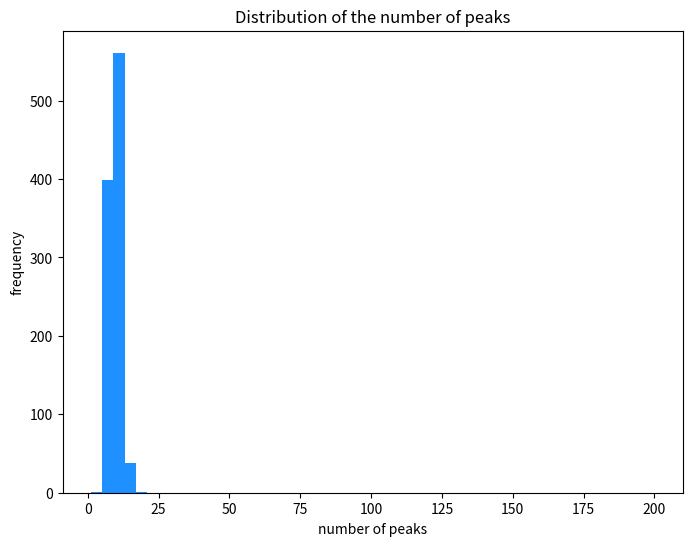

Generate this figure with matplotlib: (Note: this script raises an exception after producing the figure.)
# -*- coding: utf-8 -*-
'''
Created on Wed Jun 13 15:42:13 2018
Updated on Tue May 21 08:49:00 2019

[redacted]

The code has been tested on Python 2.7 and 3.6 and higher
'''

print('''
----------------------------------------------------
Running Module 1: NK landscape creation and analysis
----------------------------------------------------
''')

# COMMENTS

# =============================================================================
# This code generates NK landscapes for a specific interaction matrix (IM) and 
# number of interactions between the decision variables (K). It has been created
# for NK landscapes with N=6, but it can be adapted to for other values of N.
# You can choose the type of an interaction matrix by setting variable
# "which_imatrix" to:
#     1 - for a random interaction matrix (IM)
#     2 - for a modular (block-diagonal) IM
#     3 - for a nearly modular IM
#     4 - for a diagonal IM
#     5 - highly influential IM (Baumann & Siggelkow 2013)
#     6 - highly dependent IM (Baumann & Siggelkow 2013)
#     7 - Local IM (Rivkin and Siggelkow, 2007)
# 
# For the random IM the user can also set K from 0 to N-1 to tune the number of
# interactions.
# =============================================================================


# *** IMPORTED PACKAGES ***
import numpy as np
import itertools
import os # new
from time import time
import matplotlib.pyplot as plt
import random


start = time()  # starts the clock used to measure the execution speed

# *** MODEL INPUTS ****************************************************

# NK landscape parameters -----------------------------------------
N = 6  # number of detailed decisions per lower level landscape   |
i = 1000  # we will generate 1000 NK landscapes to begin with     |
# -----------------------------------------------------------------

# You can change the following variables:
which_imatrix = 1  # defines the type of an interaction matrix
                   # choose 1 for random, 2 for modular, 3 for nearly modular,
                   # 4 for diagonal, 5 for highly influential, and
                   # 6 for highly dependent, 7 local (see below)
K = 5  # only has an effect when you choose the random interaction matrix (1)
       # set to 2 for other interaction matrices


# *** GENERATING INTERACTION MATRICES ***************************************

def imatrix_rand():
    '''
    This function takes the number of N elements and K interdependencies
    and creates a random interaction matrix.
    '''
    Int_matrix_rand = np.zeros((N, N))
    for aa1 in np.arange(N):
        Indexes_1 = list(range(N))
        Indexes_1.remove(aa1)  # remove self
        np.random.shuffle(Indexes_1)
        Indexes_1.append(aa1)
        Chosen_ones = Indexes_1[-(K+1):]  # this takes the last K+1 indexes
        for aa2 in Chosen_ones:
            Int_matrix_rand[aa1, aa2] = 1  # we turn on the interactions with K other variables
    return(Int_matrix_rand)


#==============================================================================
# Below are the other three types of interaction matrices.
# You can edit those if you want to check other petterns of interactions.
#==============================================================================

if which_imatrix == 2:  # MODULAR
    K = 2  # set to the average value
    Int_matrix = \
        np.array([
                 [1, 1, 1, 0, 0, 0],
                 [1, 1, 1, 0, 0, 0],
                 [1, 1, 1, 0, 0, 0],
                 [0, 0, 0, 1, 1, 1],
                 [0, 0, 0, 1, 1, 1],
                 [0, 0, 0, 1, 1, 1]
                 ])

elif which_imatrix == 3:  # NEARLY MODULAR
    K = 2  # set to the average value
    Int_matrix = \
        np.array([
                 [1, 1, 1, 0, 0, 0],
                 [1, 1, 1, 0, 0, 0],
                 [1, 0, 1, 1, 0, 0],
                 [0, 0, 1, 1, 0, 1],
                 [0, 0, 0, 1, 1, 1],
                 [0, 0, 0, 1, 1, 1]
                 ])
elif which_imatrix == 4:  # DIAGONAL
    K = 2  # set to average value and updated code below to poke three random holes
    Int_matrix4 = \
        np.array([
                 [1, 0, 0, 0, 0, 0],
                 [1, 1, 0, 0, 0, 0],
                 [1, 1, 1, 0, 0, 0],
                 [1, 1, 1, 1, 0, 0],
                 [1, 1, 1, 1, 1, 0],
                 [1, 1, 1, 1, 1, 1]
                 ])
    
elif which_imatrix == 5:  # HIGHLY INFLUENTIAL Baumann & Siggelkow 2013
    K = 2  # set to the average value
    Int_matrix = \
        np.array([
                 [1, 1, 1, 0, 0, 0],
                 [1, 1, 1, 0, 0, 0],
                 [1, 1, 1, 0, 0, 0],
                 [1, 1, 0, 1, 0, 0],
                 [1, 1, 0, 0, 1, 0],
                 [1, 1, 0, 0, 0, 1]
                 ])

elif which_imatrix == 6:  # HIGHLY DEPENDENT Baumann & Siggelkow 2013
    K = 2  # set to the average value
    Int_matrix = \
        np.array([
                 [1, 1, 1, 1, 1, 1],
                 [1, 1, 1, 1, 1, 1],
                 [1, 1, 1, 0, 0, 0],
                 [0, 0, 0, 1, 0, 0],
                 [0, 0, 0, 0, 1, 0],
                 [0, 0, 0, 0, 0, 1]
                 ])
elif which_imatrix == 7:  # LOCAL Rivkin and Siggelkow, 2007
    K = 2  # set to the average value
    Int_matrix = \
        np.array([
                 [1, 1, 0, 0, 0, 1],
                 [1, 1, 1, 0, 0, 0],
                 [0, 1, 1, 1, 0, 0],
                 [0, 0, 1, 1, 1, 0],
                 [0, 0, 0, 1, 1, 1],
                 [1, 0, 0, 0, 1, 1]
                 ])

# *** NK GENERATING FUNCTIONS ***********************************************
def calc_fit(NK_land_, inter_m, Current_position, Power_key_):
    '''
    Takes the landscape and a given combination and returns a vector of fitness
    values for the vector of the N decision variables.
    '''
    Fit_vector = np.zeros(N)
    for ad1 in np.arange(N):
        Fit_vector[ad1] = NK_land_[np.sum(Current_position * inter_m[ad1]
                                          * Power_key_), ad1]
    return(Fit_vector)


def comb_and_values(NK_land_, Power_key_, inter_m):
    '''
    Calculates values for all combinations on the landscape. The resulting
    array contains:
    - the first columns indexed from 0 to N-1 are for each of the combinations
    - columns indexed from N to 2*N-1 are for the fit value (vector) of those combinations
    - the column indexed 2N is for the total fit (average of the entire vector)
    - column indexed 2N+1 is a dummy, with 1 indicating a local peak
    - the last column is a dummy, with 1 indicating the global peak
    '''
    Comb_and_value = np.zeros((2**N, N*2+3))  # to capture the results
    c1 = 0  # starting counter for location
    for c2 in itertools.product(range(2), repeat=N):
        # this takes time so be carefull with landscapes of bigger size
        Combination1 = np.array(c2)  # taking each combination
        fit_1 = calc_fit(NK_land_, inter_m, Combination1, Power_key_)
        Comb_and_value[c1, :N] = Combination1  # combination and values
        Comb_and_value[c1, N:2*N] = fit_1
        Comb_and_value[c1, 2*N] = np.mean(fit_1)
        c1 = c1 + 1
    for c3 in np.arange(2**N):  # now let's see if it is a local peak
        loc_p = 1  # first, assume it is
        for c4 in np.arange(N):  # check the local neighbourhood
            new_comb = Comb_and_value[c3, :N].copy().astype(int)
            new_comb[c4] = abs(new_comb[c4] - 1)
            if ((Comb_and_value[c3, 2*N] <
                 Comb_and_value[np.sum(new_comb*Power_key_), 2*N])):
                loc_p = 0  # if smaller than the neighbour, then it is not peak
        Comb_and_value[c3, 2*N+1] = loc_p
    max_ind = np.argmax(Comb_and_value[:, 2*N])
    Comb_and_value[max_ind, 2*N+2] = 1
    return(Comb_and_value)


# *** GENERATING THE NK LANDSCAPES ******************************************
Power_key = np.power(2, np.arange(N - 1, -1, -1))  # used to find addresses on the landscape
Landscape_data = np.zeros((i, 2**N, N*2+3))  # we prepare an array to receive the data

for i_1 in np.arange(i):
    '''
    Now we create the landscapes
    '''
    if which_imatrix==1:
        Int_matrix = imatrix_rand().astype(int)
    elif which_imatrix==4:  # diagonal
        '''
        The code below serves to poke three holes in the diagonal IM so that
        K=2. It is a little bit cumbersome but does the job  :-)
        Note that it only works with N=6
        '''
        Int_matrix = Int_matrix4.copy()
        id_change = random.sample(range(15), 3)
        for index in id_change:
            if index == 0:
                Int_matrix[1,0] = 0
            elif index == 1:
                Int_matrix[2,0] = 0
            elif index == 2:
                Int_matrix[2,1] = 0
            elif index == 3:
                Int_matrix[3,0] = 0
            elif index == 4:
                Int_matrix[3,1] = 0
            elif index == 5:
                Int_matrix[3,2] = 0
            elif index == 6:
                Int_matrix[4,0] = 0
            elif index == 7:
                Int_matrix[4,1] = 0
            elif index == 8:
                Int_matrix[4,2] = 0
            elif index == 9:
                Int_matrix[4,3] = 0
            elif index == 10:
                Int_matrix[5,0] = 0
            elif index == 11:
                Int_matrix[5,1] = 0
            elif index == 12:
                Int_matrix[5,2] = 0
            elif index == 13:
                Int_matrix[5,3] = 0
            elif index == 14:
                Int_matrix[5,4] = 0
    
    NK_land = np.random.rand(2**N, N)  # this is a table of random U(0,1) numbers
    # Now it is time to survey the topography of our NK landscape
    Landscape_data[i_1] = comb_and_values(NK_land, Power_key, Int_matrix)


# *** CALCULATING SUMMARY STATISTICS ****************************************
number_of_peaks = np.zeros(i)
max_values = np.zeros(i)
min_values = np.zeros(i)

for i_2 in np.arange(i):
    number_of_peaks[i_2] = np.sum(Landscape_data[i_2, :, 2*N+1])
    max_values[i_2] = np.max(Landscape_data[i_2, :, 2*N])
    min_values[i_2] = np.min(Landscape_data[i_2, :, 2*N])

# Let's print some summary statistics of our sample of NK landscapes
print('Summary statistics for IMatrix: ' + str(which_imatrix) + ' K=' + str(K))
print('average number of peaks: ' + str(np.mean(number_of_peaks)))
print('maximum number of peaks: ' + str(np.max(number_of_peaks)))
print('minimum number of peaks: ' + str(np.min(number_of_peaks)))
print('average maximum value: ' + str(np.mean(max_values)))
print('average minimum value: ' + str(np.mean(min_values)))

# plot histogram of the number of local peaks in our sample
plt.figure(1, facecolor='white', figsize=(8, 6), dpi=150)  # for screens with
#          higher resolution change dpi to 150 or 200. For normal use 75.
plt.hist(number_of_peaks, bins=50, range=(1, 200), color='dodgerblue')
plt.title('Distribution of the number of peaks', size=12)
plt.xlabel('number of peaks', size=10)
plt.ylabel('frequency', size=10)


# *** SAVING THE LANDSCAPES AS A BINARY FILE FOR FUTURE RETRIEVAL ************

#==============================================================================
# If you are saving files on a Mac, change the double back-slash \\ into a 
# single slash /
#==============================================================================

file_name = os.path.expanduser("~")  # we will save it in your home folder
if not os.path.exists(file_name + '\\NK_workshop\\'):
    os.makedirs(file_name + '\\NK_workshop\\')
np.save(file_name + '\\NK_workshop\\NK_land_type_' + str(which_imatrix) +
        '_K_' + str(K) + '_i_' + str(i) + '.npy', Landscape_data)

elapsed_time = time() - start
print('time: ' + str("%.2f" % elapsed_time) + ' sec')

# END OF LINE
